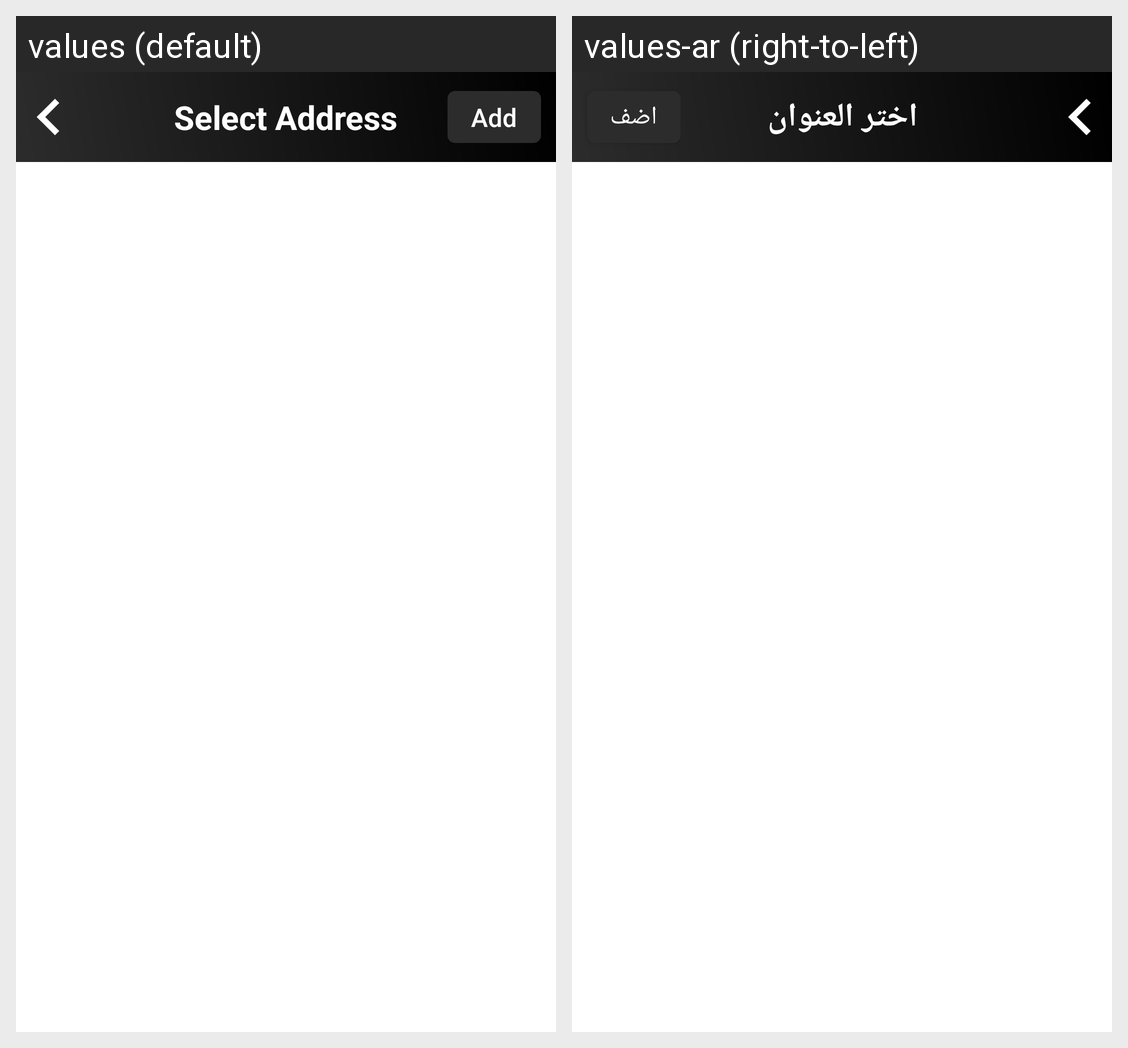

The Android screen above is rendered under two locales of the same app. Produce the string resources it draws, with the default and per-locale values.
Android screen res/layout/fragment_area.xml rendered under 2 locales, left to right: values (default), values-ar (right-to-left). Device: Nexus 5 (rendered at 1080×1920; each locale shown at half size, 540×960, under a caption strip naming it); theme AppTheme.
Strings drawn on this screen, with the default value and each locale's value (text and hints the layout hard-codes, and strings that could not be matched under every locale, appear in the picture but are not listed):

selectAddress
  values: Select Address
  values-ar: اختر العنوان

add
  values: Add
  values-ar: اضف
